Run: headless pygame with SDL's dummy video driver; simulated clock (each Clock.tick advances the game by its frame time, no real sleeping); random seed 0; keys injected as events and as key.get_pressed() state; no mouse input.
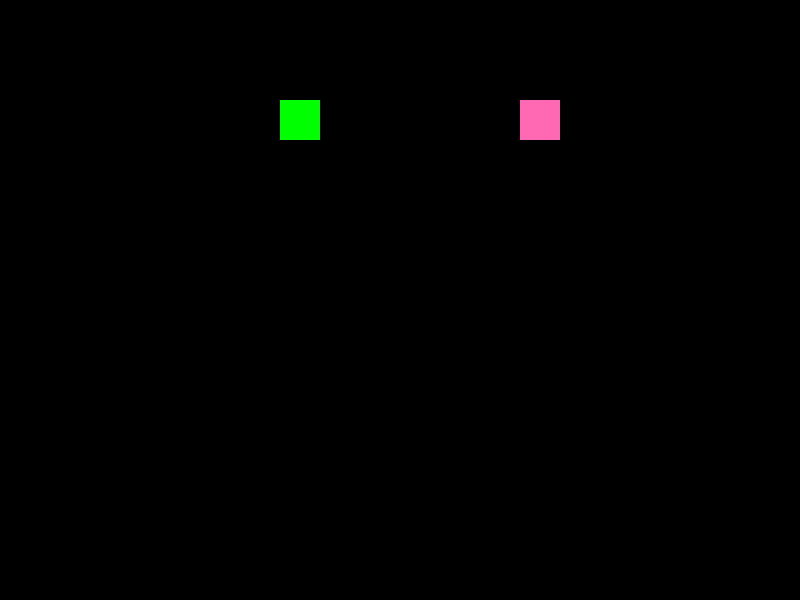
Frame 1 of 4 · flips 1–60 · no input
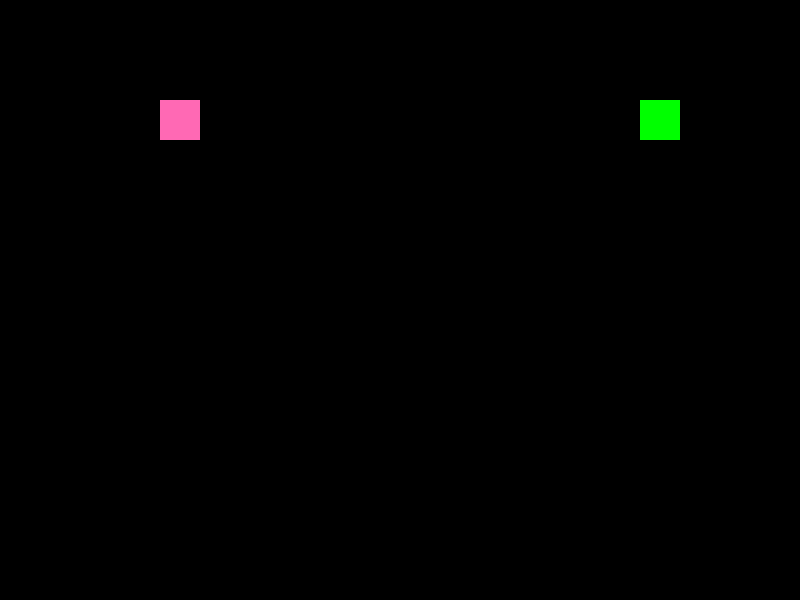
Frame 2 of 4 · flips 61–180 · tapped SPACE, RETURN · held RIGHT (→), D
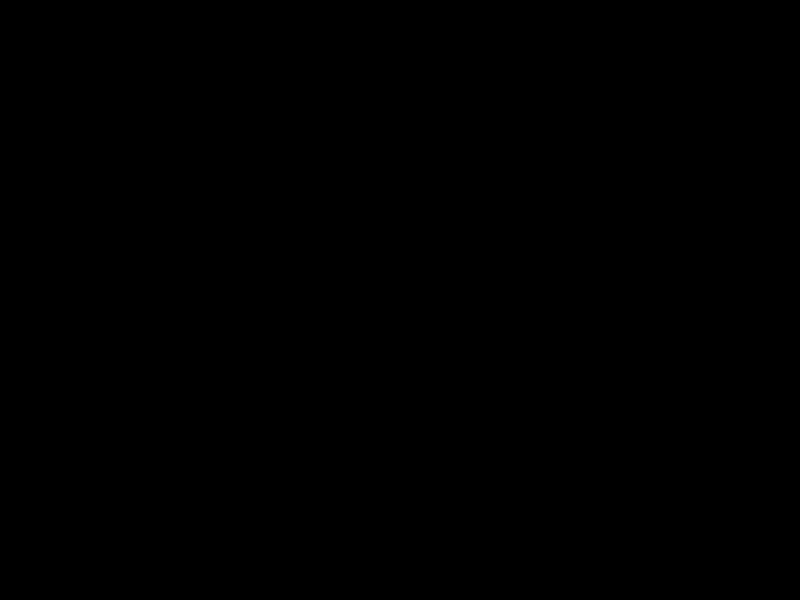
Frame 3 of 4 · flips 181–300 · held DOWN (↓), S
Frame 4 of 4 · flips 301–420 · held LEFT (←), A, UP (↑), W · screen unchanged from frame 3, image omitted

The pygame program that drew these frames:

import pygame
pygame.init()
clock = pygame.time.Clock()
green = (0, 255, 0)
pink = (255, 105, 180)
red = (255, 0, 0)
black = (0, 0, 0)
width = 800
height = 600
box_x_green = 100
box_y_green = 100
box_x_pink = 700
box_y_pink = 100
screen = pygame.display.set_mode((width, height))

while True:
    clock.tick(45)
    for event in pygame.event.get():
        if event.type == pygame.QUIT:
            exit()
    box_x_green += 3
    box1 = pygame.Rect(box_x_green, box_y_green, 40, 40)
    pygame.draw.rect(screen, green, box1)
    box_x_pink += -3
    box2 = pygame.Rect(box_x_pink, box_y_pink, 40, 40)
    pygame.draw.rect(screen, pink, box2)
    pygame.display.update()
    screen.fill(black)
